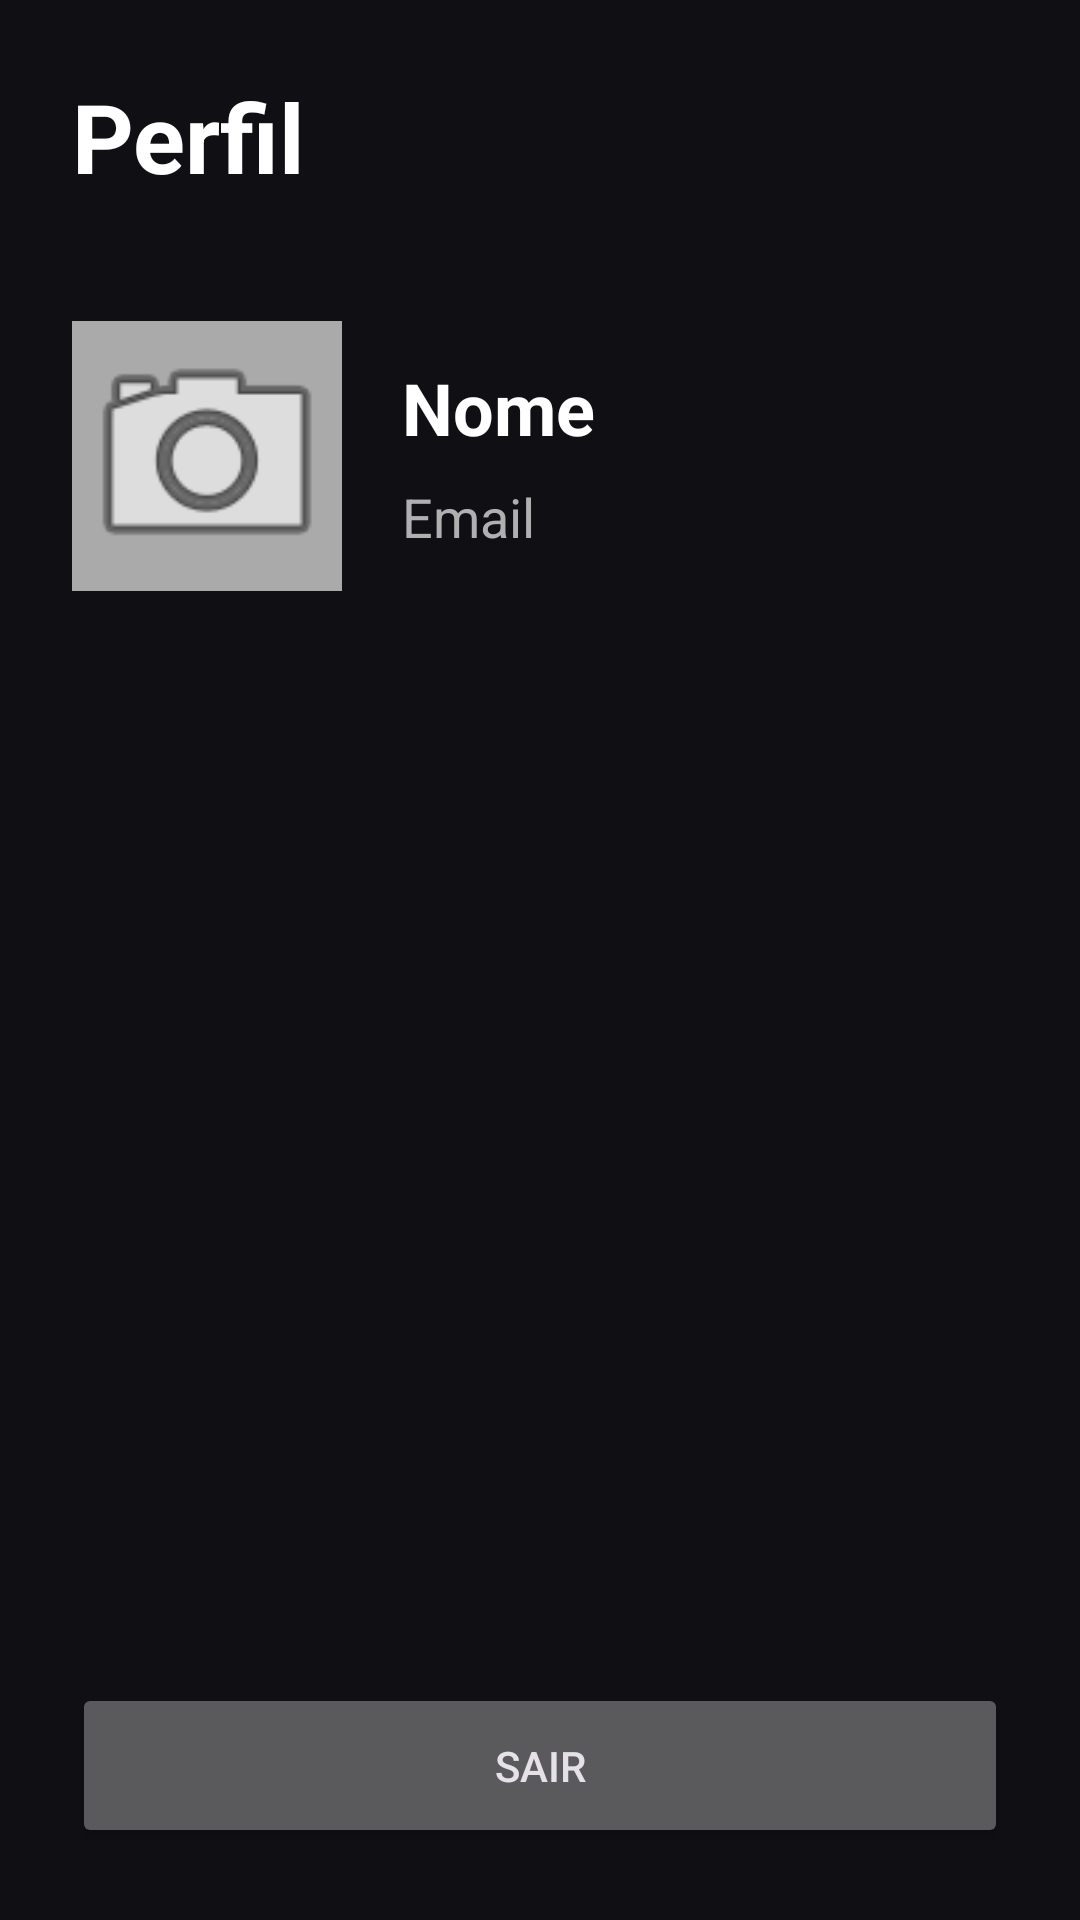

The Android layout XML behind this screen, and the referenced resources:
<!-- AndroidManifest.xml: application theme Theme.SprintTrack -->
<!-- res/layout/fragment_perfil.xml -->
<?xml version="1.0" encoding="utf-8"?>
<LinearLayout
    xmlns:android="http://schemas.android.com/apk/res/android"
    android:layout_width="match_parent"
    android:layout_height="match_parent"
    android:background="@color/background"
    android:orientation="vertical"
    android:padding="24dp">

    <TextView
        android:layout_width="wrap_content"
        android:layout_height="wrap_content"
        android:text="Perfil"
        android:textColor="@color/white"
        android:textSize="32sp"
        android:textStyle="bold"/>

    <LinearLayout
        android:layout_width="match_parent"
        android:layout_height="wrap_content"
        android:layout_marginTop="40dp"
        android:gravity="center_vertical"
        android:orientation="horizontal">

        <ImageView
            android:id="@+id/imgPerfil"
            android:layout_width="90dp"
            android:layout_height="90dp"
            android:layout_marginEnd="20dp"
            android:background="@android:color/darker_gray"
            android:scaleType="centerCrop"
            android:src="@android:drawable/ic_menu_camera" />

        <LinearLayout
            android:layout_width="0dp"
            android:layout_height="wrap_content"
            android:layout_weight="1"
            android:orientation="vertical">

            <TextView
                android:id="@+id/txtNome"
                android:layout_width="wrap_content"
                android:layout_height="wrap_content"
                android:text="Nome"
                android:textColor="@color/white"
                android:textSize="24sp"
                android:textStyle="bold" />

            <TextView
                android:id="@+id/txtEmail"
                android:layout_width="wrap_content"
                android:layout_height="wrap_content"
                android:layout_marginTop="8dp"
                android:text="Email"
                android:textColor="@color/gray_text"
                android:textSize="18sp" />

        </LinearLayout>

    </LinearLayout>

    <View
        android:layout_width="match_parent"
        android:layout_height="0dp"
        android:layout_weight="1" />

    <Button
        android:id="@+id/btnLogout"
        android:layout_width="match_parent"
        android:layout_height="55dp"
        android:text="Sair" />

</LinearLayout>
<!-- resources referenced by this layout -->
<resources>
  <color name="background">#101014</color>
  <color name="gray_text">#B0B0B0</color>
  <color name="white">#FFFFFFFF</color>
  <style name="Theme.SprintTrack" parent="Theme.Material3.Dark.NoActionBar">
  
          <item name="colorPrimary">@color/green</item>
  
          <item name="android:statusBarColor">
              @color/background
          </item>
  
          <item name="android:navigationBarColor">
              @color/background
          </item>
  
      </style>
  <color name="green">#00E676</color>
</resources>
